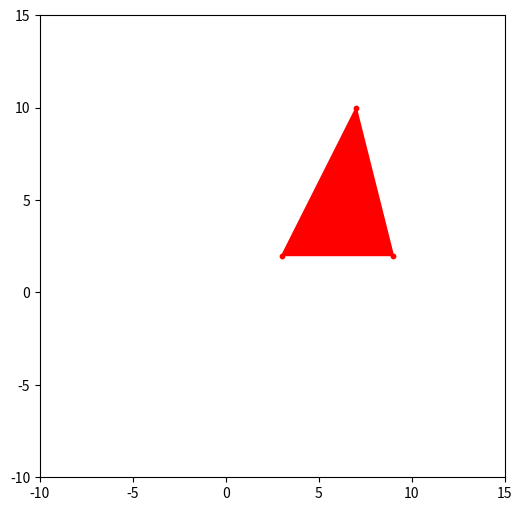

Source code (Python): (Note: this script raises an exception after producing the figure.)
import numpy as np # para manipulação de matrizes
from matplotlib import pyplot as plt # para plotar dados

# criamos as matrizes de transformção
def translacao2D(dx, dy):
    return np.array([[1,0,dx],
                     [0,1,dy],
                     [0,0,1]])

def escala2D(sx, sy):
    return np.array([[sx,0,0],
                     [0,sy,0],
                     [0,0,1]])

def rotacao2D(tetha):
    tetha = tetha*np.pi/180
    return np.array([[np.cos(tetha),-np.sin(tetha),0],
                     [np.sin(tetha),np.cos(tetha),0],
                     [0,0,1]])

# função que desenha um polígono dado uma lista de pontos X
def desenhaTriangulo(X, cor):
    plt.subplots(figsize=(6, 6)) #tamanho figura 6x6 polegadas
    plt.scatter(X[:, 0], X[:, 1], s=10, color=cor)
    t1 = plt.Polygon(X[:3, :2], color=cor)
    plt.gca().add_patch(t1)
    plt.xlim([-10, 15])
    plt.ylim([-10, 15])
    plt.show()

########
# Pontos de um triângulo em coordenadas homogêneas
p1 = np.array([[3],[2],[1]])
p2 = np.array([[9],[2],[1]])
p3 = np.array([[7],[10],[1]])
#p = [6, 5]
p = np.array([[6],[5],[1]]) # eixo de rotação

# plotar triângulo original
X = np.array([p1.transpose()[0],p2.transpose()[0],p3.transpose()[0]])
desenhaTriangulo(X,'red')

#---------------------------------------------------------
#Rotar 90 graus p
#t = rotacao2D(90) # teste sem composição de transformações
#t = translacao2D(2,1)
#t = escala2D(0.5,0.3)
# calcular matriz de rotação sobre o eixo
t = (translacao2D(p[0],p[1]) @ rotacao2D(90)) @ translacao2D(-p[0],-p[1])
p1 = t @ p1
p2 = t @ p2
p3 = t @ p3

# Plotar triangulo após rotação
X = np.array([p1.transpose()[0],p2.transpose()[0],p3.transpose()[0]])
desenhaTriangulo(X,'blue')
